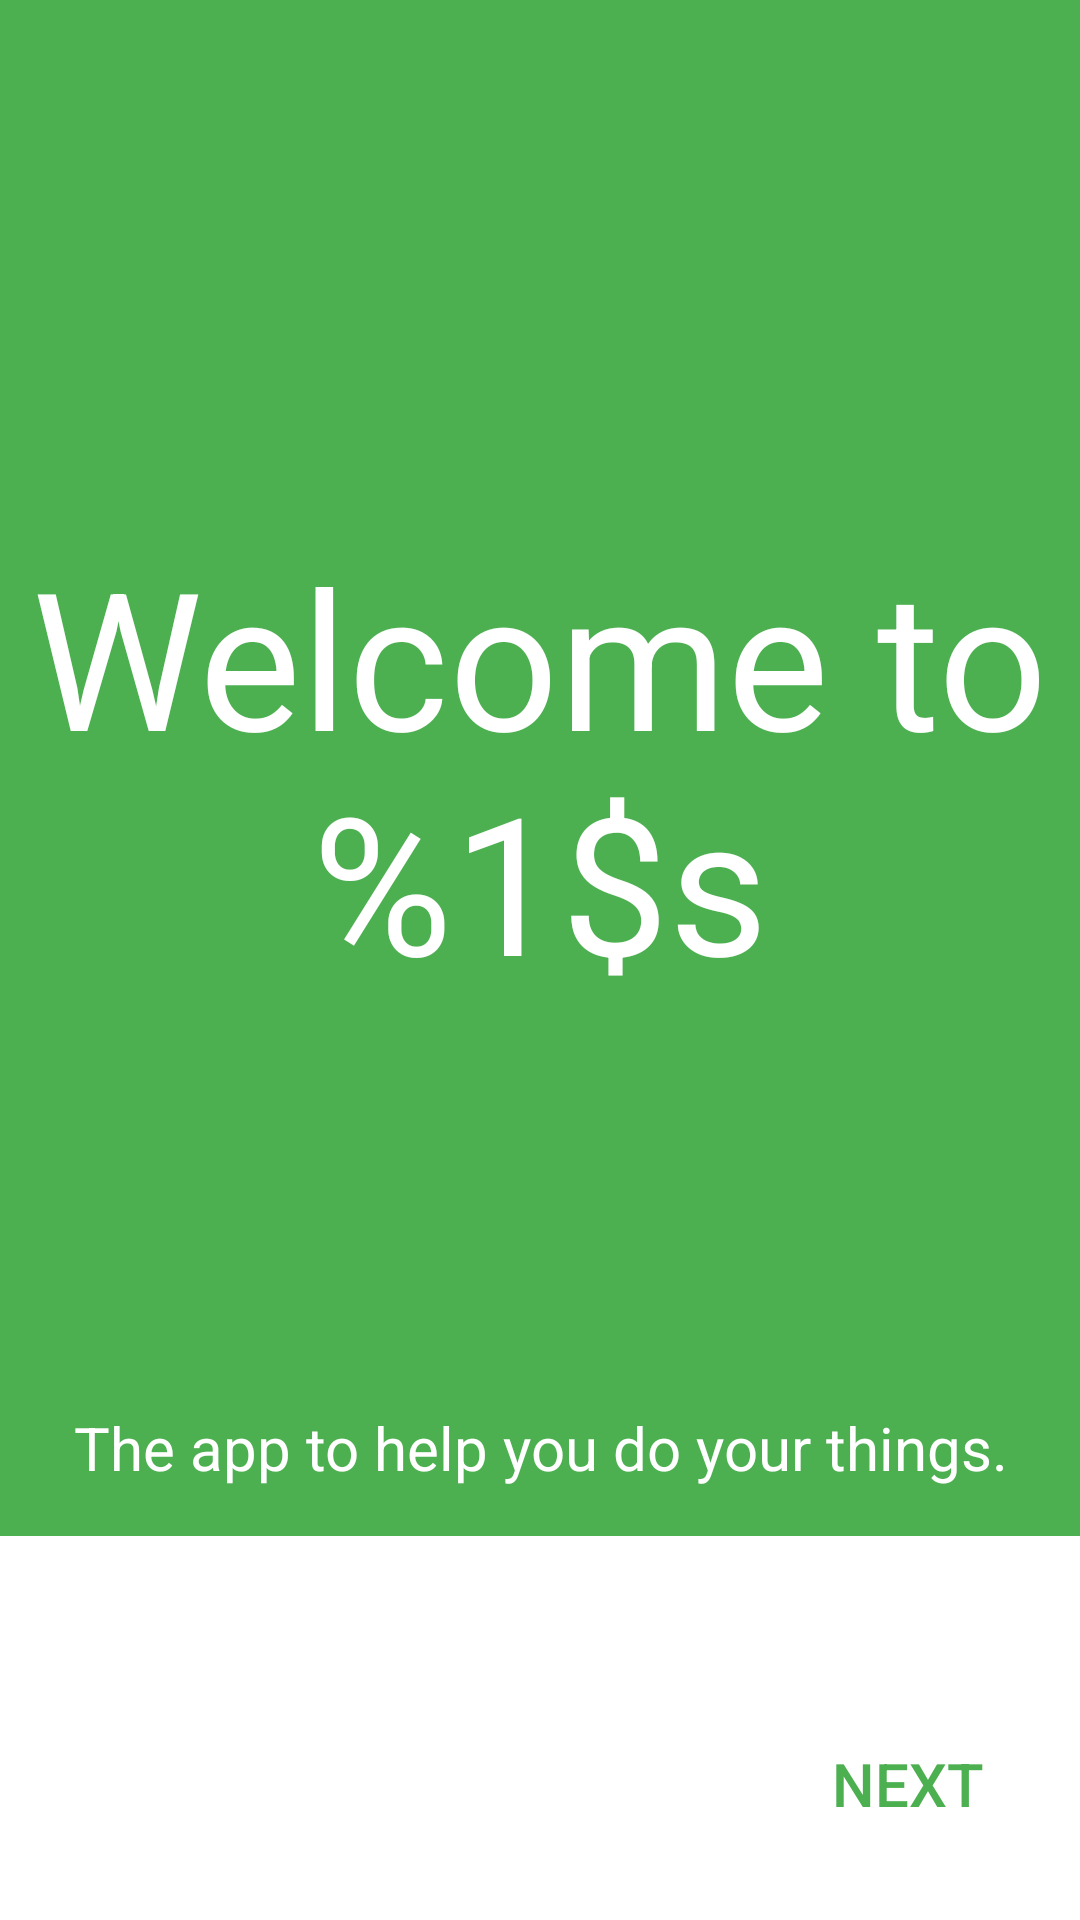

Android layout source for this screen:
<!-- AndroidManifest.xml: application theme Theme.Todo -->
<!-- res/layout/fragment_welcome.xml -->
<?xml version="1.0" encoding="utf-8"?>
<androidx.constraintlayout.widget.ConstraintLayout xmlns:android="http://schemas.android.com/apk/res/android"
    xmlns:app="http://schemas.android.com/apk/res-auto"
    xmlns:tools="http://schemas.android.com/tools"
    android:layout_width="match_parent"
    android:layout_height="match_parent"
    tools:context=".ui.welcome.view.WelcomeFragment">

    <androidx.constraintlayout.widget.ConstraintLayout
        android:layout_width="match_parent"
        android:layout_height="0dp"
        android:background="?attr/colorPrimary"
        android:paddingVertical="@dimen/padding_title_layout"
        app:layout_constraintBottom_toBottomOf="@id/guideline_cover_ratio"
        app:layout_constraintTop_toTopOf="parent">

        <TextView
            android:id="@+id/welcome_text"
            style="@style/welcome_text"
            android:layout_width="wrap_content"
            android:layout_height="wrap_content"
            android:text="@string/title_welcome_format"
            app:layout_constraintBottom_toBottomOf="parent"
            app:layout_constraintEnd_toEndOf="parent"
            app:layout_constraintStart_toStartOf="parent"
            app:layout_constraintTop_toTopOf="parent" />

        <TextView
            android:id="@+id/welcome_subtext"
            style="@style/welcome_subtext"
            android:layout_width="wrap_content"
            android:layout_height="wrap_content"
            android:text="@string/title_welcome_sub"
            app:layout_constraintBottom_toBottomOf="parent"
            app:layout_constraintEnd_toEndOf="parent"
            app:layout_constraintStart_toStartOf="parent" />

    </androidx.constraintlayout.widget.ConstraintLayout>

    <androidx.constraintlayout.widget.Guideline
        android:id="@+id/guideline_cover_ratio"
        android:layout_width="wrap_content"
        android:layout_height="wrap_content"
        android:orientation="horizontal"
        app:layout_constraintGuide_percent="@dimen/welcome_cover_ratio" />


    <Button
        android:id="@+id/next_btn"
        style="@style/transparent_button.large"
        android:layout_width="wrap_content"
        android:layout_height="wrap_content"
        android:text="@string/action_next"
        app:layout_constraintBottom_toBottomOf="parent"
        app:layout_constraintEnd_toEndOf="parent" />

</androidx.constraintlayout.widget.ConstraintLayout>
<!-- resources referenced by this layout -->
<resources>
  <dimen name="padding_title_layout">16dp</dimen>
  <dimen name="welcome_cover_ratio">0.8</dimen>
  <string name="action_next">Next</string>
  <string name="title_welcome_format">Welcome to %1$s</string>
  <string name="title_welcome_sub">The app to help you do your things.</string>
  <style name="transparent_button.large">
          <item name="android:padding">@dimen/padding_large_button</item>
          <item name="android:textSize">@dimen/size_large_text</item>
      </style>
  <style name="welcome_subtext" parent="welcome_text">
          <item name="android:textSize">@dimen/size_large_text</item>
      </style>
  <style name="welcome_text">
          <item name="android:textSize">@dimen/size_huge_text</item>
          <item name="android:textColor">@color/white</item>
          <item name="android:gravity">center</item>
      </style>
  <style name="Theme.Todo" parent="Theme.MaterialComponents.DayNight.DarkActionBar">
          
          <item name="colorPrimary">@color/green_500</item>
          <item name="colorPrimaryVariant">@color/green_700</item>
          <item name="colorOnPrimary">@color/white</item>
          
          <item name="colorSecondary">@color/orange_200</item>
          <item name="colorSecondaryVariant">@color/orange_700</item>
          <item name="colorOnSecondary">@color/black</item>
          
          <item name="android:statusBarColor" tools:targetApi="l">?attr/colorPrimary</item>
          
      </style>
  <dimen name="padding_large_button">32dp</dimen>
  <dimen name="size_large_text">20dp</dimen>
  <dimen name="size_huge_text">64dp</dimen>
  <color name="white">#FFFFFFFF</color>
  <color name="green_500">#4CAF50</color>
  <color name="green_700">#388E3C</color>
  <color name="orange_200">#F57C00</color>
  <color name="orange_700">#FFCC80</color>
  <color name="black">#FF000000</color>
</resources>
